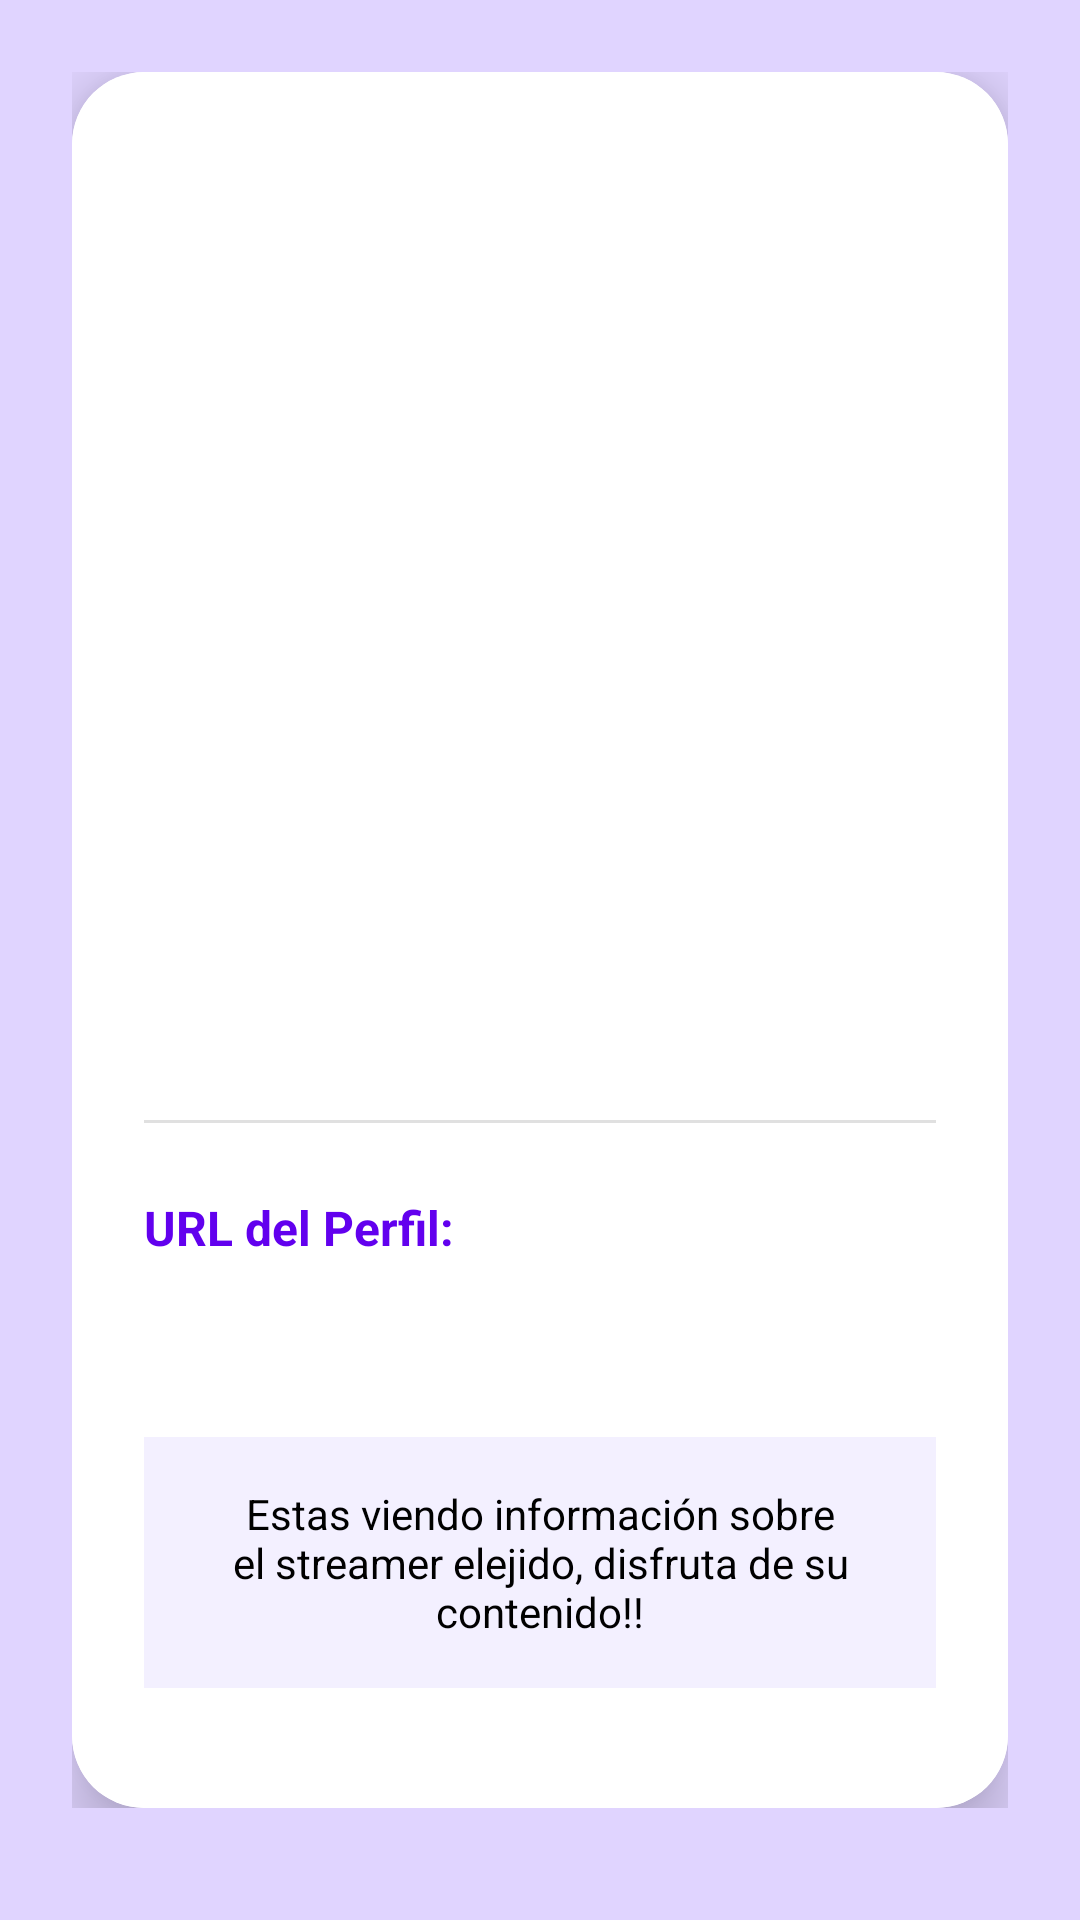

This screen was rendered from an Android layout file. Write that file and the resources it references.
<!-- AndroidManifest.xml: application theme Theme.StreamersApp -->
<!-- res/layout/fragment_detail.xml -->
<?xml version="1.0" encoding="utf-8"?>
<ScrollView
    xmlns:android="http://schemas.android.com/apk/res/android"
    xmlns:app="http://schemas.android.com/apk/res-auto"
    xmlns:tools="http://schemas.android.com/tools"
    android:layout_width="match_parent"
    android:layout_height="match_parent"
    android:background="#E0D4FF">

    <androidx.constraintlayout.widget.ConstraintLayout
        android:layout_width="match_parent"
        android:layout_height="wrap_content"
        android:padding="24dp">

        <androidx.cardview.widget.CardView
            android:layout_width="match_parent"
            android:layout_height="wrap_content"
            app:cardCornerRadius="24dp"
            app:cardElevation="12dp"
            app:layout_constraintEnd_toEndOf="parent"
            app:layout_constraintStart_toStartOf="parent"
            app:layout_constraintTop_toTopOf="parent">

            <androidx.constraintlayout.widget.ConstraintLayout
                android:layout_width="match_parent"
                android:layout_height="wrap_content"
                android:background="@android:color/white"
                android:padding="24dp">

                <ImageView
                    android:id="@+id/imgDetailFoto"
                    android:layout_width="150dp"
                    android:layout_height="150dp"
                    android:layout_marginTop="16dp"
                    android:scaleType="centerCrop"
                    app:layout_constraintEnd_toEndOf="parent"
                    app:layout_constraintStart_toStartOf="parent"
                    app:layout_constraintTop_toTopOf="parent"
                    tools:src="@drawable/ic_launcher_background" />

                <TextView
                    android:id="@+id/tvDetailNombre"
                    android:layout_width="0dp"
                    android:layout_height="wrap_content"
                    android:layout_marginTop="24dp"
                    android:gravity="center"
                    android:textColor="@color/purple_700"
                    android:textSize="28sp"
                    android:textStyle="bold"
                    app:layout_constraintEnd_toEndOf="parent"
                    app:layout_constraintStart_toStartOf="parent"
                    app:layout_constraintTop_toBottomOf="@id/imgDetailFoto"
                    tools:text="Ibai Llanos" />

                <TextView
                    android:id="@+id/tvDetailCategoria"
                    android:layout_width="0dp"
                    android:layout_height="wrap_content"
                    android:layout_marginTop="8dp"
                    android:gravity="center"
                    android:textColor="@android:color/darker_gray"
                    android:textSize="18sp"
                    app:layout_constraintEnd_toEndOf="parent"
                    app:layout_constraintStart_toStartOf="parent"
                    app:layout_constraintTop_toBottomOf="@id/tvDetailNombre"
                    tools:text="Categoría: Variedades" />

                <TextView
                    android:id="@+id/tvDetailPlataformas"
                    android:layout_width="0dp"
                    android:layout_height="wrap_content"
                    android:layout_marginTop="4dp"
                    android:gravity="center"
                    android:textColor="@android:color/black"
                    android:textSize="16sp"
                    app:layout_constraintEnd_toEndOf="parent"
                    app:layout_constraintStart_toStartOf="parent"
                    app:layout_constraintTop_toBottomOf="@id/tvDetailCategoria"
                    tools:text="Plataformas: Twitch, YouTube" />

                <LinearLayout
                    android:id="@+id/layoutDetailPlataformas"
                    android:layout_width="wrap_content"
                    android:layout_height="wrap_content"
                    android:layout_marginTop="16dp"
                    android:gravity="center"
                    android:orientation="horizontal"
                    app:layout_constraintEnd_toEndOf="parent"
                    app:layout_constraintStart_toStartOf="parent"
                    app:layout_constraintTop_toBottomOf="@id/tvDetailPlataformas">

                    <ImageView
                        android:id="@+id/iconDetailTwitch"
                        android:layout_width="40dp"
                        android:layout_height="40dp"
                        android:layout_marginEnd="12dp"
                        android:visibility="gone"
                        tools:src="@drawable/twitch" />

                    <ImageView
                        android:id="@+id/iconDetailYoutube"
                        android:layout_width="40dp"
                        android:layout_height="40dp"
                        android:layout_marginEnd="12dp"
                        android:visibility="gone"
                        tools:src="@drawable/youtube" />

                    <ImageView
                        android:id="@+id/iconDetailKick"
                        android:layout_width="40dp"
                        android:layout_height="40dp"
                        android:visibility="gone"
                        tools:src="@drawable/kick" />
                </LinearLayout>

                <View
                    android:id="@+id/divider"
                    android:layout_width="0dp"
                    android:layout_height="1dp"
                    android:layout_marginTop="24dp"
                    android:background="#E0E0E0"
                    app:layout_constraintEnd_toEndOf="parent"
                    app:layout_constraintStart_toStartOf="parent"
                    app:layout_constraintTop_toBottomOf="@id/layoutDetailPlataformas" />

                <TextView
                    android:id="@+id/tvUrlLabel"
                    android:layout_width="0dp"
                    android:layout_height="wrap_content"
                    android:layout_marginTop="24dp"
                    android:text="URL del Perfil:"
                    android:textColor="@color/purple_700"
                    android:textSize="16sp"
                    android:textStyle="bold"
                    app:layout_constraintEnd_toEndOf="parent"
                    app:layout_constraintStart_toStartOf="parent"
                    app:layout_constraintTop_toBottomOf="@id/divider" />

                <TextView
                    android:id="@+id/tvDetailUrl"
                    android:layout_width="0dp"
                    android:layout_height="wrap_content"
                    android:layout_marginTop="8dp"
                    android:autoLink="web"
                    android:textColor="@android:color/holo_blue_dark"
                    android:textSize="14sp"
                    app:layout_constraintEnd_toEndOf="parent"
                    app:layout_constraintStart_toStartOf="parent"
                    app:layout_constraintTop_toBottomOf="@id/tvUrlLabel"
                    tools:text="https://www.twitch.tv/ibai" />

                <TextView
                    android:id="@+id/tvInfoExtra"
                    android:layout_width="0dp"
                    android:layout_height="wrap_content"
                    android:layout_marginTop="32dp"
                    android:layout_marginBottom="16dp"
                    android:background="#F3F0FF"
                    android:gravity="center"
                    android:padding="16dp"
                    android:text="Estas viendo información sobre el streamer elejido, disfruta de su contenido!!"
                    android:textColor="@android:color/black"
                    android:textSize="14sp"
                    app:layout_constraintBottom_toBottomOf="parent"
                    app:layout_constraintEnd_toEndOf="parent"
                    app:layout_constraintStart_toStartOf="parent"
                    app:layout_constraintTop_toBottomOf="@id/tvDetailUrl" />

            </androidx.constraintlayout.widget.ConstraintLayout>

        </androidx.cardview.widget.CardView>

    </androidx.constraintlayout.widget.ConstraintLayout>

</ScrollView>
<!-- resources referenced by this layout -->
<resources>
  <color name="purple_700">#6200EE</color>
  <style name="Theme.StreamersApp" parent="Theme.MaterialComponents.DayNight.NoActionBar">
          <item name="colorPrimary">@color/purple_700</item>
          <item name="colorPrimaryVariant">@color/purple_700</item>
          <item name="colorOnPrimary">@color/white</item>
          <item name="colorSecondary">@color/teal_200</item>
          <item name="colorSecondaryVariant">@color/teal_700</item>
          <item name="colorOnSecondary">@color/black</item>
          <item name="android:statusBarColor">@color/purple_700</item>
  
          
          <item name="windowActionBar">false</item>
          <item name="windowNoTitle">true</item>
      </style>
  <color name="white">#FFFFFFFF</color>
  <color name="teal_200">#FF03DAC5</color>
  <color name="teal_700">#FF018786</color>
  <color name="black">#FF000000</color>
</resources>
